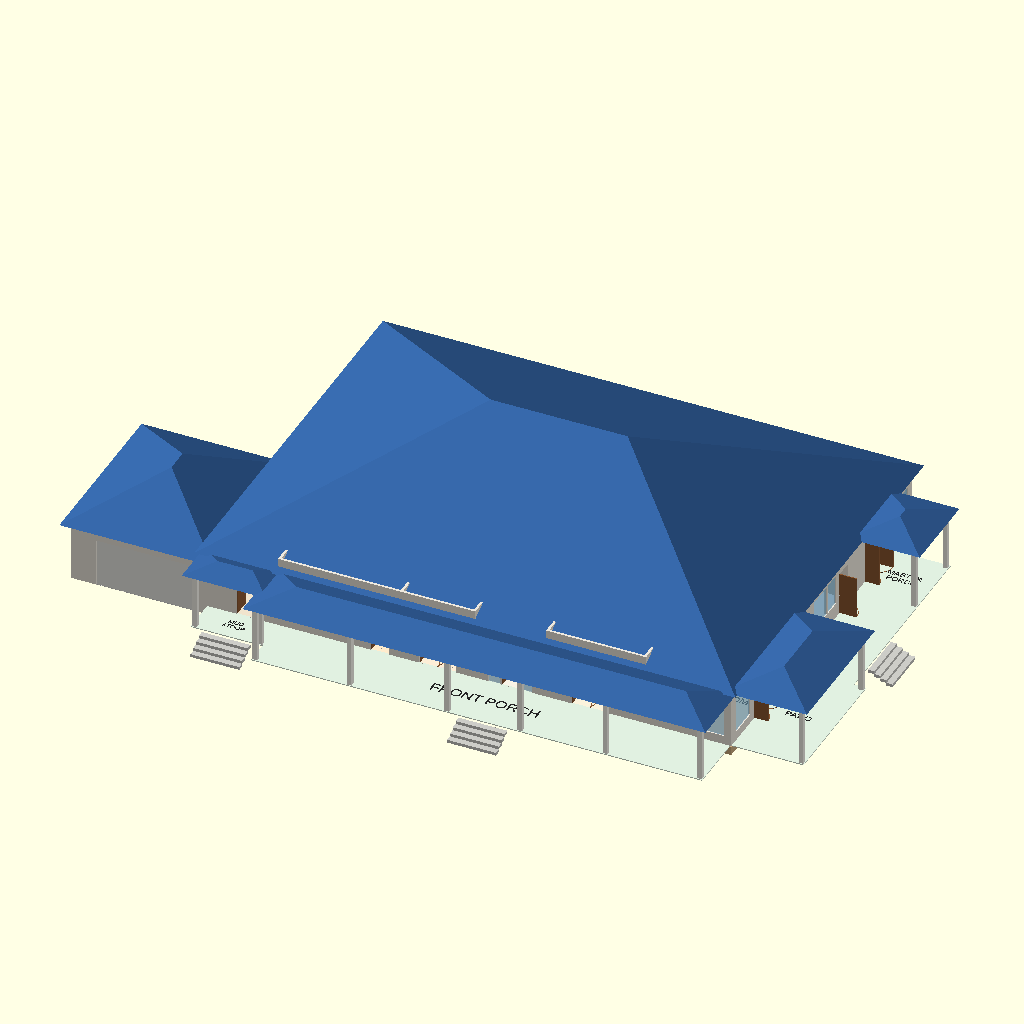
Cell 1 — every parameter at its default value.
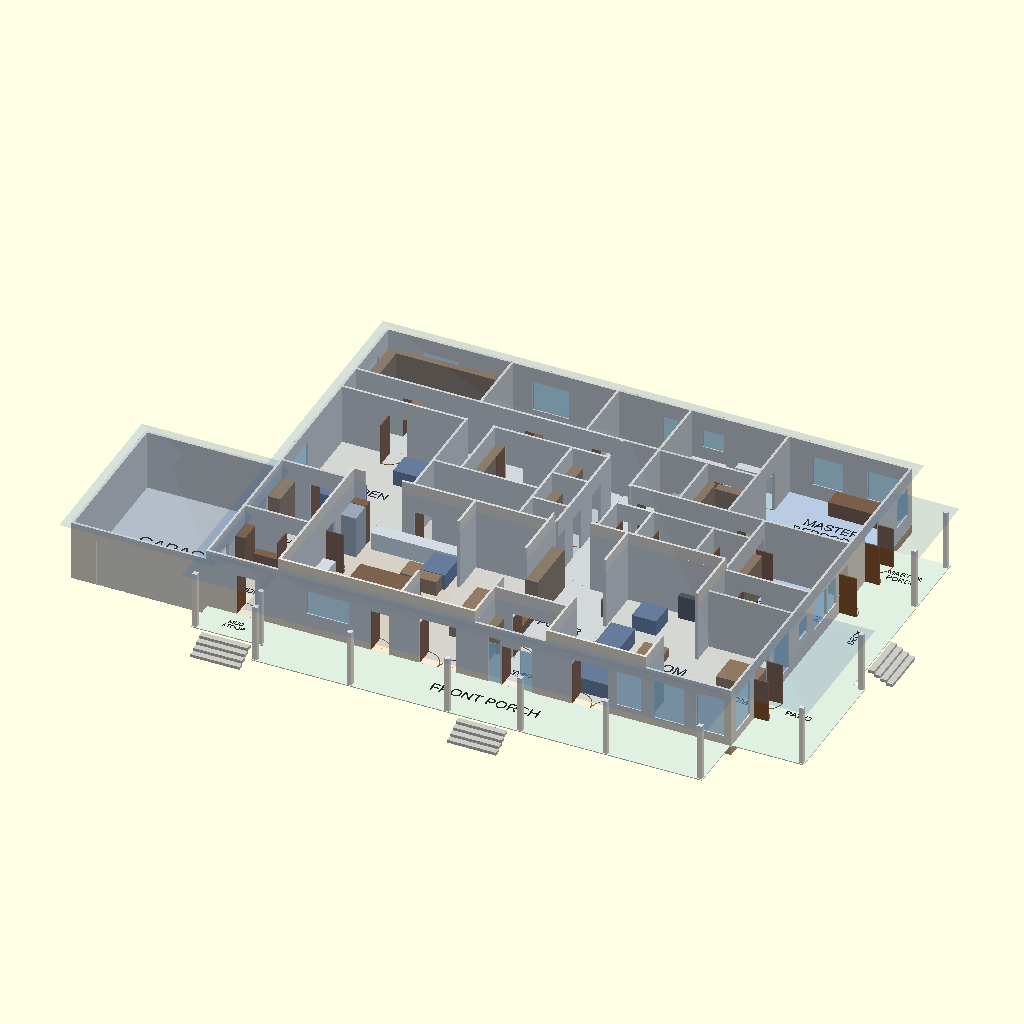
Cell 2: roof_opacity = 0.1 (everything else at default).
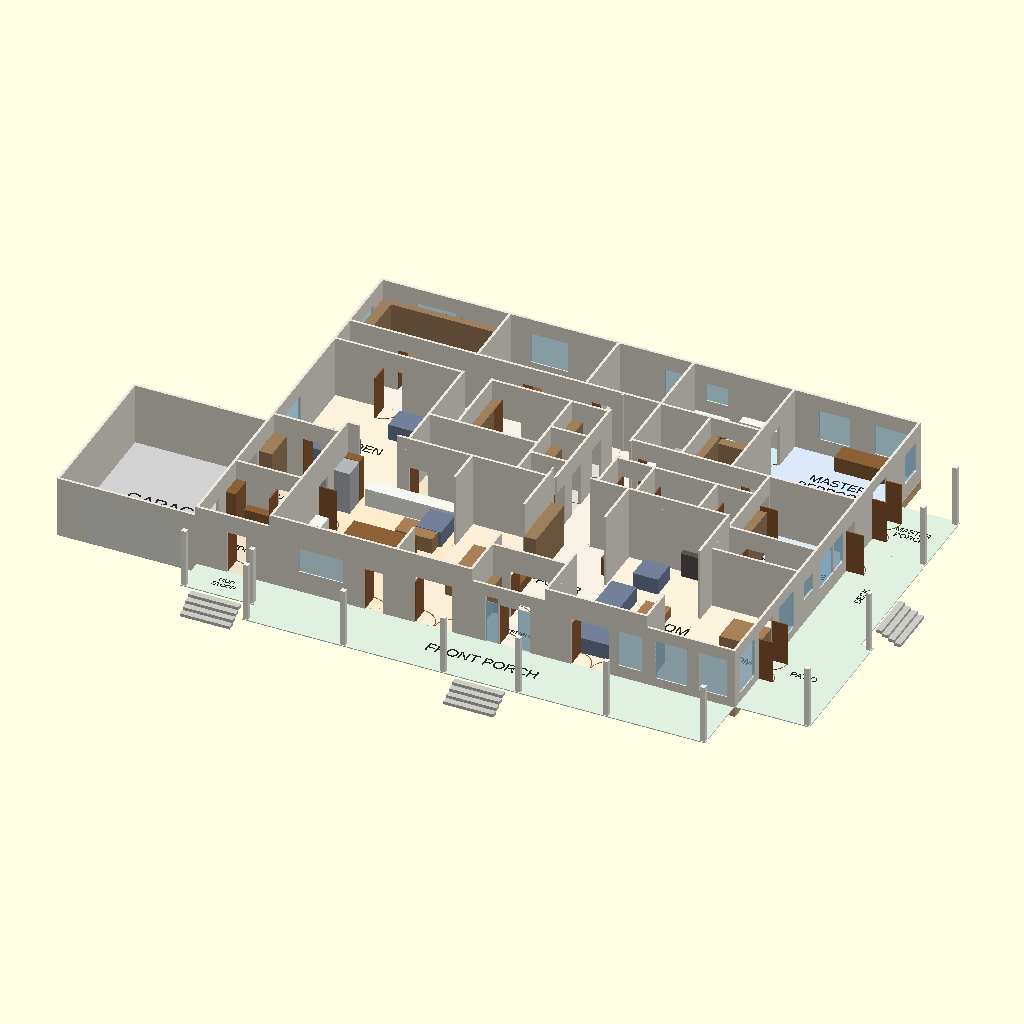
Cell 3: the same model with show_roof = false.
The same orthographic view direction (rotation 55°, 0°, 25°; colour scheme Cornfield) for every cell, with the view re-fitted per cell, so scale and position can differ between cells.
OpenSCAD source file docs/layout-options/option-c-clean-sheet/main_floor_c.scad:
// OPTION C - CLEAN SHEET INSIDE THE SAME ENVELOPE (main floor variant).
// Re-planned from Kayla's notes outward; NOT a trace of models/main_floor.scad.
// Units: feet, x = east, y = north, rooms are wall-centre-line rectangles,
// door/window x,y = the LOW end of the opening. Same coordinates, basement
// (x 22.16-103.04, y 5.79-63.16), stair box (x 42.65-47.27) and house_lib as
// the current model. Visualisation only - NOT construction documents.
//
// THE PLAN IN ONE PARAGRAPH
//   South band (road side): garage (x 0-22.16, ONE 16 ft door facing SOUTH),
//   mudroom + pantry (Costco door to the garage), kitchen, dining, vestibule +
//   foyer, living room, sun room (SE). North-west quiet zone over the basement:
//   den, library, office, reached by a short gallery that also carries the
//   stair landing. Private wing north-east: hall H1 (N-S) from the foyer, hall
//   H4 (E-W), bedroom 2 (east light) with its own bath, bedroom 3, hall bath,
//   and the master suite on the north wall (WIC + laundry + bath back to back).
// CHANGES vs the current model: see PROS-CONS.md section 2 / 9. In short:
//   - footprint x 0-108 x y 0-63.42 (was 0-128 x 1.25-66.64); garage 22.16 x 26
//   - STAIR (CODE-01): 18 + 4 risers, landing 4.4 ft at the basement (as Option
//     A, basement_c.scad); main-floor top landing 4.62 x 5.0 ft (CODE-07)
//   - the west drive is not used: garage door faces south (site departure)
//   - no basement shell change; crawl wings W and E are not needed (departure)

use <../../../models/house_lib.scad>

show_roof = true;
roof_opacity = 1.0;    // [0.1:0.1:1]
roof_color = [0.20, 0.38, 0.62];  // blue
show_furniture = true;
audit = false;         // echo the tables for the layout checker

let ($cut = undef) main_level(show_roof, roof_color, roof_opacity, show_furniture, audit, false);

/* [Hidden] */
counter  = [0.97, 0.97, 0.95];
wood     = [0.55, 0.38, 0.22];
steel    = [0.70, 0.72, 0.74];
dark     = [0.12, 0.12, 0.12];
basin    = [0.62, 0.78, 0.86];
hearth   = [0.35, 0.33, 0.32];
white    = [0.97, 0.97, 0.97];
shelf    = [0.62, 0.50, 0.36];
tile     = [0.55, 0.75, 0.85];
sofa     = [0.45, 0.50, 0.60];
bed      = [0.92, 0.88, 0.80];
table    = [0.66, 0.50, 0.34];

// [label, x0, y0, x1, y1, ceiling, kind, z0, tag, label_at]
function main_rooms() = [
    // ---- south band: garage, service strip, kitchen, dining, entry, living
    ["GARAGE",          0,      0,     22.16, 26,    10, "garage", -1.5],
    ["MUDROOM",         22.16,  0,     34,    13,    10, "utility", 0, "", [27.5, 6, 1.1]],
    [["SCULLERY /", "PANTRY"], 22.16, 13, 34, 26,    10, "utility", 0, "", [27.6, 19.5, 1.0]],
    ["KITCHEN",         34,     0,     54,    26,    12, "kitchen", 0, "", [44, 13, 1.7]],
    ["DINING",          54,     0,     66,    26,    12, "dining", 0, "", [60, 13, 1.4]],
    ["VESTIBULE",       66,     0,     78,    7,     10, "hall", 0, "", [72, 3.5, 0.8]],
    ["FOYER",           66,     7,     78,    28,    12, "hall", 0, "", [72, 17, 1.5]],
    ["LIVING ROOM",     78,     0,     94,    28,    12, "living", 0, "", [86, 14, 1.8]],
    ["SUN ROOM",        94,     0,     108,   22,    10, "living", 0, "", [101, 11, 1.3]],
    // ---- north-west quiet zone (over the basement's west half)
    ["DEN",             22.16,  26,    42.65, 47.1,  10, "living", 0, "", [32.4, 36.5, 1.6]],
    ["BUTLER",          42.65,  26,    60,    35.46, 10, "utility", 0, "", [51.3, 30.5, 1.0]],
    ["STAIR DN",        42.65,  35.46, 47.27, stair_top_y(), 0, "stairwell", 0, "", [44.95, 39.0, 0.8, 90]],
    ["STORAGE",         47.27,  35.46, 60,    stair_top_y(), 10, "closet", 0, "", [53.6, 41.3, 1.0]],
    ["POWDER",          60,     26,    66,    33,    10, "bath", 0, "", [63, 29.5, 0.7]],
    ["COATS",           60,     33,    66,    40,    10, "closet", 0, "", [63, 36.5, 0.7]],
    ["BROOM",           60,     40,    66,    stair_top_y(), 10, "closet", 0, "", [63, 43.5, 0.7]],
    // ---- halls
    ["H1",              66,     28,    72,    52.1,  10, "hall", 0, "", [69, 40, 0.9, 90]],
    ["",                22.16,  stair_top_y(), 42.65, 52.1, 10, "hall"],              // gallery, west
    ["",                42.65,  stair_top_y(), 47.27, 52.1, 10, "hall"],              // stair-top landing
    ["GALLERY",         47.27,  stair_top_y(), 66, 52.1, 10, "hall", 0, "", [56.6, 49.6, 1.0]],
    ["H4",              72,     37,    94,    42,    10, "hall", 0, "", [83, 39.5, 1.0]],
    // ---- quiet rooms on the north wall
    ["LIBRARY",         22.16,  52.1,  42.65, 63.42, 10, "office", 0, "", [32.4, 57.8, 1.4]],
    ["OFFICE",          42.65,  52.1,  60,    63.42, 10, "office", 0, "", [51.3, 57.8, 1.2]],
    // ---- private wing
    ["BEDROOM 3",       60,     52.1,  72,    63.42, 10, "bed", 0, "", [66, 57.8, 1.0]],
    ["LINEN",           72,     28,    78,    37,    10, "closet", 0, "", [75, 32.5, 0.7]],
    ["BATH",            78,     28,    88,    37,    10, "bath", 0, "", [83, 32.5, 0.9]],
    ["CLOSET",          88,     28,    94,    37,    10, "closet", 0, "", [91, 32.5, 0.7]],
    ["BEDROOM 2",       94,     28,    108,   42,    10, "bed", 0, "", [101, 35, 1.3]],
    ["BATH 2",          94,     22,    108,   28,    10, "bath", 0, "", [101, 25, 0.9]],
    [["MASTER", "BEDROOM"], 88, 42,    108,   63.42, 10, "bed", 0, "", [98, 56, 1.6]],
    [["MASTER", "LAUNDRY"], 72, 42,    80,    52,    10, "utility", 0, "", [76, 47, 0.7]],
    ["WIC",             80,     42,    88,    52,    10, "closet", 0, "", [84, 47, 0.9]],
    [["MASTER", "BATH"], 72,    52,    88,    63.42, 10, "bath", 0, "", [80, 57.7, 1.2]],
    // ---- porches (no walls)
    ["FRONT PORCH",     34,    -10,    108,   0,     0, "porch", 0, "", [70, -5, 1.8]],
    [["MUD", "STOOP"],  22.16, -6,     34,    0,     0, "porch", 0, "", [28, -3, 0.8]],
    ["PATIO",           108,    0,     120,   22,    0, "porch", 0, "", [114, 11, 1.1]],
    [["MASTER", "PORCH"], 108,  44,    118,   56,    0, "porch", 0, "", [113, 50, 1.0]],
    ["DECK",            108,    22,    118,   44,    0, "porch", 0, "", [113, 33, 1.0, 90]],
];

// [x, y, axis, width, type, swing, tag]
function main_doors() = [
    // ---- exterior
    [4,      0,     "x", 16,  "garage"],           // ONE 16 ft garage door, south wall
    [27,     0,     "x", 3.0, "door",    1],       // mudroom to its stoop
    [70.5,   0,     "x", 3.0, "door",    1],       // front door (vestibule)
    [68.3,   0,     "x", 2.0, "glass"],            //   sidelights
    [73.5,   0,     "x", 2.0, "glass"],
    [57,     0,     "x", 6.0, "double",  1],       // dining to the porch (outdoor dining)
    [49,     0,     "x", 3.0, "door",    1],       // kitchen to the porch (BBQ)
    [82,     0,     "x", 6.0, "double",  1],       // living room to the porch
    [108,    8,     "y", 5.0, "double",  1],       // sun room to the patio
    [108,    47,    "y", 5.0, "double",  1],       // master bedroom to its porch
    [108,    38,    "y", 3.0, "door",    1],       // bedroom 2 to the east deck (private access, K-240)
    // ---- garage, mudroom, pantry, kitchen
    [22.16,  4,     "y", 3.0, "door",    1],       // garage to the mudroom
    [22.16,  17,    "y", 3.0, "door",    1],       // COSTCO DOOR: garage to the pantry
    [29,     13,    "x", 3.0, "door",   -1],       // mudroom to the pantry
    [34,     2,     "y", 3.0, "door",    1],       // mudroom to the kitchen
    [34,     16,    "y", 3.0, "door",    1],       // pantry to the kitchen
    [27,     26,    "x", 3.0, "door",    1],       // pantry to the den: a route from the garage that skips the kitchen (K-330)
    [54,     6,     "y", 14,  "full"],             // kitchen / dining (broken open)
    [36,     26,    "x", 6.0, "full"],             // kitchen / den
    [44,     26,    "x", 3.0, "door",    1],       // kitchen to the butler's pantry
    [66,     10,    "y", 8.0, "full"],             // dining / foyer
    [69,     7,     "x", 6.0, "double",  1],       // vestibule to foyer
    [78,     10,    "y", 10,  "full"],             // foyer / living room
    [94,     6,     "y", 12,  "full"],             // living room / sun room (glass partition)
    // ---- halls, powder room, coats, stair
    [66,     28,    "x", 6.0, "full"],             // foyer / H1
    [66,     28.5,  "y", 3.0, "door",   -1],       // H1 to the powder room
    [66,     34,    "y", 3.0, "door",   -1],       // H1 to the coat closet
    [66,     41,    "y", 3.0, "door",   -1],       // H1 to the broom closet
    [66,     47.6,  "y", 4.0, "full"],             // H1 / gallery
    [47.27,  47.4,  "y", 4.4, "full"],             // gallery / stair landing
    [42.65,  47.4,  "y", 4.4, "full"],             // stair landing / west gallery
    [42.9,   stair_top_y(), "x", 4.1, "full"],     // top of the stair
    [49,     stair_top_y(), "x", 3.0, "door",   -1],  // gallery to the storage room
    [30,     stair_top_y(), "x", 3.0, "door",   -1],  // west gallery to the den
    [30,     52.1,  "x", 3.0, "door",    1],       // west gallery to the library
    [50,     52.1,  "x", 3.0, "door",    1],       // gallery to the office
    [61,     52.1,  "x", 3.0, "door",    1],       // gallery to bedroom 3
    // ---- private wing
    [72,     37.5,  "y", 4.0, "full"],             // H1 / H4
    [79,     37,    "x", 3.0, "door",   -1],       // H4 to the bath
    [73,     37,    "x", 3.0, "door",   -1],       // H4 to the linen closet
    [89,     37,    "x", 3.0, "door",   -1],       // H4 to the closet
    [94,     38.5,  "y", 3.0, "door",    1],       // H4 to bedroom 2
    [97,     28,    "x", 3.0, "door",   -1],       // bedroom 2 to its bath
    [73,     42,    "x", 3.0, "door",    1],       // H4 to the master laundry
    [89.5,   42,    "x", 3.0, "door",    1],       // H4 to the master bedroom
    [80,     44,    "y", 3.0, "door",   -1],       // WIC to the laundry (K-036: through the closet)
    [88,     43.5,  "y", 3.0, "door",   -1],       // master bedroom to the WIC
    [81,     52,    "x", 3.0, "door",    1],       // WIC to the master bath
    [88,     55,    "y", 3.0, "door",   -1],       // master bedroom to the master bath
];

// [x, y, axis, width, sill, height]
function main_windows() = [
    [38.5,   0,     "x", 7.0, 3.5, 4],       // kitchen, over the sink
    [89.5,   0,     "x", 3.9, 2,   6],       // living room
    [95.5,   0,     "x", 5.0, 1.5, 6.5],     // sun room
    [102.5,  0,     "x", 4.5, 1.5, 6.5],
    [108,    1.5,   "y", 5.0, 1.5, 6.5],
    [108,    15,    "y", 5.0, 1.5, 6.5],
    [22.16,  29,    "y", 6.0, 2.5, 5],       // den
    [22.16,  55,    "y", 5.0, 2.5, 5],       // library
    [28,     63.42, "x", 6.0, 2.5, 5],
    [46,     63.42, "x", 6.0, 2.5, 5],       // office
    [67.4,   63.42, "x", 3.6, 2.5, 5],       // bedroom 3
    [74,     63.42, "x", 3.5, 4,   3],       // master bath
    [92,     63.42, "x", 5.0, 2.5, 5],       // master bedroom
    [101,    63.42, "x", 5.0, 2.5, 5],
    [108,    58,    "y", 4.0, 2.5, 5],
    [108,    29,    "y", 4.5, 2.5, 5],       // bedroom 2, east light
    [108,    33.8,  "y", 3.0, 2.5, 5],
    [108,    23.5,  "y", 3.0, 4,   3],       // bath 2
];

// [x0, y0, x1, y1, z0, z1, colour, tag, shape]
function main_fixtures() = [
    // kitchen: sink run under the south window, range wall west, island, fridge by the pantry
    [37.5,   0.4,   47.5,  2.4,   0, 3,    counter],
    [40,     0.6,   43,    2.2,   3, 3.05, basin],      // sink
    [45,     0.6,   47,    2.4,   0, 3,    steel],      // dishwasher beside the sink
    [34.4,   6,     36.4,  14.5,  0, 3,    counter],
    [34.5,   8.5,   36.2,  11.5,  3, 3.05, dark],       // range
    [34.4,   20.6,  36.9,  24,    0, 7,    steel],      // fridge (at a run end, by the pantry)
    [38,     23.4,  54,    25.6,  0, 3,    counter],    // north run, tall cabinets at the ends
    [40,     10,    50,    15.5,  0, 3,    wood],       // island
    [34.4,   24.1,  36.9,  25.6,  0, 7,    wood],
    // pantry
    [22.5,   13.4,  24.6,  16.6,  0, 7,    shelf],
    [22.5,   20.4,  24.6,  25.6,  0, 7,    shelf],
    [31.5,   20.5,  33.6,  23.5,  0, 6,    steel],      // upright freezer
    [30.2,   23.8,  33.6,  25.6,  0, 3,    counter],
    // mudroom: lockers, bench
    [22.5,   9,     24.1,  12.6,  0, 7,    wood],
    [24.4,   11.2,  28.6,  12.6,  0, 3,    wood],
    [31.5,   0.4,   33.6,  4,     0, 7,    shelf],
    // butler's pantry
    [43,     34,    59.6,  35.1,  0, 3,    counter],
    [47.6,   27,    59.6,  28.6,  0, 7,    shelf],
    // powder room
    [60.5,   29.5,  62.3,  31.5,  0, 1.4,  white],
    [60.4,   26.4,  62.4,  28.0,  0, 3,    counter],
    // coats, broom
    [60.3,   33.3,  62,    39.7,  0, 7,    shelf],
    [60.3,   40.3,  62,    46.8,  0, 7,    shelf],
    // storage
    [47.6,   35.8,  49,    46.8,  0, 7,    shelf],
    [58.4,   35.8,  59.7,  46.8,  0, 7,    shelf],
    // foyer: bench and closed storage; vestibule: coat wall
    [66.4,   8,     67.8,  17,    0, 1.5,  wood],
    [66.4,   17,    68.4,  26.5,  0, 7,    shelf],
    [66.4,   0.4,   67.8,  6.6,   0, 7,    shelf],
    [76.4,   0.4,   77.6,  6.6,   0, 3,    wood],       // vestibule drop shelf
    [76.4,   22,    77.7,  27.5,  0, 3,    wood],       // foyer: mail / key drop
    // living room hearth
    [87,     26.6,  92,    27.6,  0, 4,    hearth],
    // hall bath, bath 2
    [86,     30,    87.8,  32,    0, 1.4,  white],
    [78.4,   28.4,  83,    30.4,  0, 0.02, tile],       // curbless shower (recessed pan)
    [84,     35,    87.6,  36.6,  0, 3,    counter],
    [94.4,   23,    96.4,  25,    0, 1.4,  white],
    [97.4,   22.4,  101,   24,    0, 3,    counter],
    [102,    22.4,  107.6,  26,   0, 0.02, tile],
    // linen, closet
    [72.4,   28.4,  73.8,  33.6,  0, 7,    shelf],
    [88.4,   28.4,  89.8,  33.6,  0, 7,    shelf],
    // bedroom 2 wardrobe on the interior wall, bedroom 3 wardrobe
    [94.4,   29,    95.8,  37.4,  0, 7,    shelf],
    [71,     52.5,  71.6,  62,    0, 7,    shelf],
    // master laundry: washer + dryer raised, sink, counter
    [74.6,   49.6,  79.6,  51.6,  0, 3.2,  steel],
    [72.4,   46.2,  74.2,  49,    0, 3,    counter],
    [72.5,   47,    74.1,  48.6,  3, 3.05, basin],
    // master WIC
    [80.4,   42.4,  81.6,  51.6,  0, 7,    shelf],
    [86.4,   47,    87.6,  51.6,  0, 7,    shelf],
    [82,     50.2,  86,    51.6,  0, 7,    shelf],
    // master bath: curbless shower, tub on the interior wall, vanity, two WCs
    [72.4,   53,    78.4,  58,    0, 0.02, tile],       // shower pan (curbless)
    [72.4,   59,    78,    63,    0, 2,    white],      // tub
    [80,     61.6,  86.8,  63.1,  0, 3,    counter],    // double vanity
    [86.6,   53.2,  87.6,  55,    0, 1.4,  white],
    // great room, den, library, office: shelving and hearth
    [31,     26.5,  35.5,  27.8,  0, 3,    wood],
    [22.6,   52.5,  24.2,  62.6,  0, 7,    shelf],
    [24.2,   62,    41.8,  63.1,  0, 7,    shelf],
];

// furniture
function main_furniture() = [
    [48.5,   18.5,  52.5,  24,    0, 2.6,  sofa],       // breakfast banquette
    [46,     16.5,  52,    20,    0, 2.5,  table],
    [58,     8,     64,    18,    0, 2.5,  table],      // dining table (seats 8)
    [80,     3,     92,    9,     0, 2.6,  sofa],       // living room sectional
    [80,     9,     84,    18,    0, 2.6,  sofa],
    [86,     13,    90,    17,    0, 1.5,  table],
    [82,     21,    86,    25,    0, 2.6,  sofa],
    [96,     4,     105,   9,     0, 2.6,  sofa],       // sun room
    [100,    12,    106,   17,    0, 2.5,  table],
    [24,     30,    32,    35,    0, 2.6,  sofa],       // den
    [34,     40,    40,    44,    0, 2.6,  sofa],
    [25,     56,    35,    59,    0, 2.5,  table],      // library reading
    [44,     55.5,  55,    58.5,  0, 2.5,  wood],       // office desk
    [96,     43,    102.5, 49.5,  0, 2.0,  bed],        // master bed (head on the south wall, no window behind it, K-306)
    [96,     60,    104,   63,    0, 2.5,  wood],
    [98,     29,    104.5, 35.5,  0, 2,    bed],        // bedroom 2 (head on the south wall)
    [60.5,   56,    66.5,  62,    0, 2,    bed],        // bedroom 3 (head on the west wall)
];

// steps from the porches down to grade [x, y, direction, width]
function main_porch_steps() = [
    [68,   -10, "-y", 8.0],     // front entry
    [24,   -6,  "-y", 8.0],     // mud stoop
    [108,  4,   "+x", 8.0],     // patio, east
    [118,  27,  "+x", 8.0],     // east deck
];
// garage steps up to the house [y0, y1]: Costco door (pantry) and the mudroom door
function garage_steps() = [[3.5, 7.5], [16.5, 20.5]];

// porch posts [x, y, height]
function main_posts() = [
    [34.5, -9.5, 9.5], [50, -9.5, 9.5], [66, -9.5, 9.5], [78, -9.5, 9.5], [92, -9.5, 9.5], [107.5, -9.5, 9.5],
    [22.7, -5.5, 9.5], [33.5, -5.5, 9.5],
    [119.5, 0.5, 10], [119.5, 21.5, 10],
    [117.5, 44.5, 10], [117.5, 55.5, 10],
];

// [x0, y0, x1, y1, eave, pitch, overhang]
function main_roof() = [
    [0,      0,     22.16, 26,    8.5, 0.5,   1.5],   // garage
    [22.16,  0,     108,   63.42, 10,  0.5,   1.5],   // house
    [34,    -10,    108,   0,     9.5, 0.333, 1],     // front porch
    [22.16, -6,     34,    0,     9.5, 0.333, 1],     // mud stoop
    [108,    0,     120,   22,    10,  0.333, 1],     // patio
    [108,    44,    118,   56,    10,  0.333, 1],     // master porch
];

// The main floor assembly (trusses + subfloor) under the heated rooms,
// with the stair opening left out; it shows in sections and as the rim
// above the foundation.
module floor_assembly(rooms) {
    paint(floor_frame())
        difference() {
            union()
                for (r = rooms)
                    if (r[6] != "porch" && r[6] != "garage" && r[6] != "stairwell")
                        translate([r[1] - wall_t() / 2, r[2] - wall_t() / 2, -main_floor_depth()])
                            cube([r[3] - r[1] + wall_t(), r[4] - r[2] + wall_t(), main_floor_depth() - 0.15]);
            // (0.01 inside the wall faces: a cut face that coincides with a
            // visible face takes this part's colour in the preview)
            translate([stair_x()[0] + wall_t() / 2 + 0.01, 35.46 + wall_t() / 2 + 0.01, -5])
                cube([stair_x()[1] - stair_x()[0] - wall_t() - 0.02, stair_top_y() - 35.46 - wall_t() / 2 - 0.01, 10]);
        }
}


// ---- the two-flight stair (CODE-01) -----------------------------------------
// 22 risers of 7.5 in: flight 1 = 18 risers (3,429 mm) south from the unchanged top
// nosing (y 47.1) to a 4.4 ft landing at 11.25 ft below this floor, then a 90-degree
// turn east and flight 2 = 4 risers (762 mm). Same geometry as Option A's tested
// stair (basement_c.scad draws the same module at the basement).
function sc_rise() = floor_to_floor() / 22;
function sc_run()  = 10.5 / 12;
function sc_n1()   = 18;
function sc_land_y() = [27.8, stair_top_y() - (sc_n1() - 1) * sc_run()];
module main_stair_c(z_main = 0, y_box = 45.34) {
    x0 = stair_x()[0] + wall_t() / 2;
    x1 = stair_x()[1] - wall_t() / 2;
    zb = z_main - floor_to_floor();
    paint(stair_color())
        for (i = [1 : sc_n1() - 1]) {
            ya = stair_top_y() - i * sc_run();
            z = z_main - i * sc_rise();
            zf = ya + sc_run() / 2 > y_box ? z_main - main_floor_depth() - 0.125 : zb;
            translate([x0, ya, zf]) cube([x1 - x0, sc_run() + 0.08, z - zf]);
        }
    zl = z_main - sc_n1() * sc_rise();
    paint(stair_color()) translate([x0, sc_land_y()[0], zb]) cube([x1 - x0, sc_land_y()[1] - sc_land_y()[0], zl - zb]);
    paint(stair_color())
        for (j = [1 : 3])
            translate([x1 + (j - 1) * sc_run(), sc_land_y()[0], zb])
                cube([sc_run() + 0.02, sc_land_y()[1] - sc_land_y()[0], zl - j * sc_rise() - zb]);
}

module main_level(show_roof = true, roof_color = [0.20, 0.38, 0.62], roof_opacity = 1,
                  show_furniture = true, audit = false, show_stair = true) {
    rooms = main_rooms();
    doors = main_doors();
    if (audit) echo(rooms = rooms, doors = doors, windows = main_windows(),
                    fixtures = concat(main_fixtures(), main_furniture()));

    draw_level(rooms, doors, main_windows());
    floor_assembly(rooms);
    fixtures(main_fixtures());
    if (show_furniture) fixtures(main_furniture());

    // the stair down to the basement (its lower part runs under the hall)
    if (show_stair) main_stair_c();
    // garage steps up to the house (hall) and to the side entry: a landing
    // at house level and two steps, from the garage slab 1.5 ft below
    for (y = garage_steps())
        paint(stair_color()) {
            translate([19.82, y[0], -1.5]) cube([2.34, y[1] - y[0], 1.5]);
            translate([18.62, y[0], -1.5]) cube([1.2, y[1] - y[0], 1.0]);
            translate([17.42, y[0], -1.5]) cube([1.2, y[1] - y[0], 0.5]);
        }

    for (p = main_posts()) post(p[0], p[1], p[2]);
    for (p = main_porch_steps()) porch_steps(p[0], p[1], p[2], p[3]);

    if (show_roof) roofs(main_roof(), roof_color, roof_opacity);
}
Customizer parameters (derived from the source; name, type, default, range or options):
show_roof: bool, default true
roof_opacity: number, default 1, range 0.1 to 1, step 0.1
roof_color: vector, default [0.2, 0.38, 0.62]
show_furniture: bool, default true
audit: bool, default false
